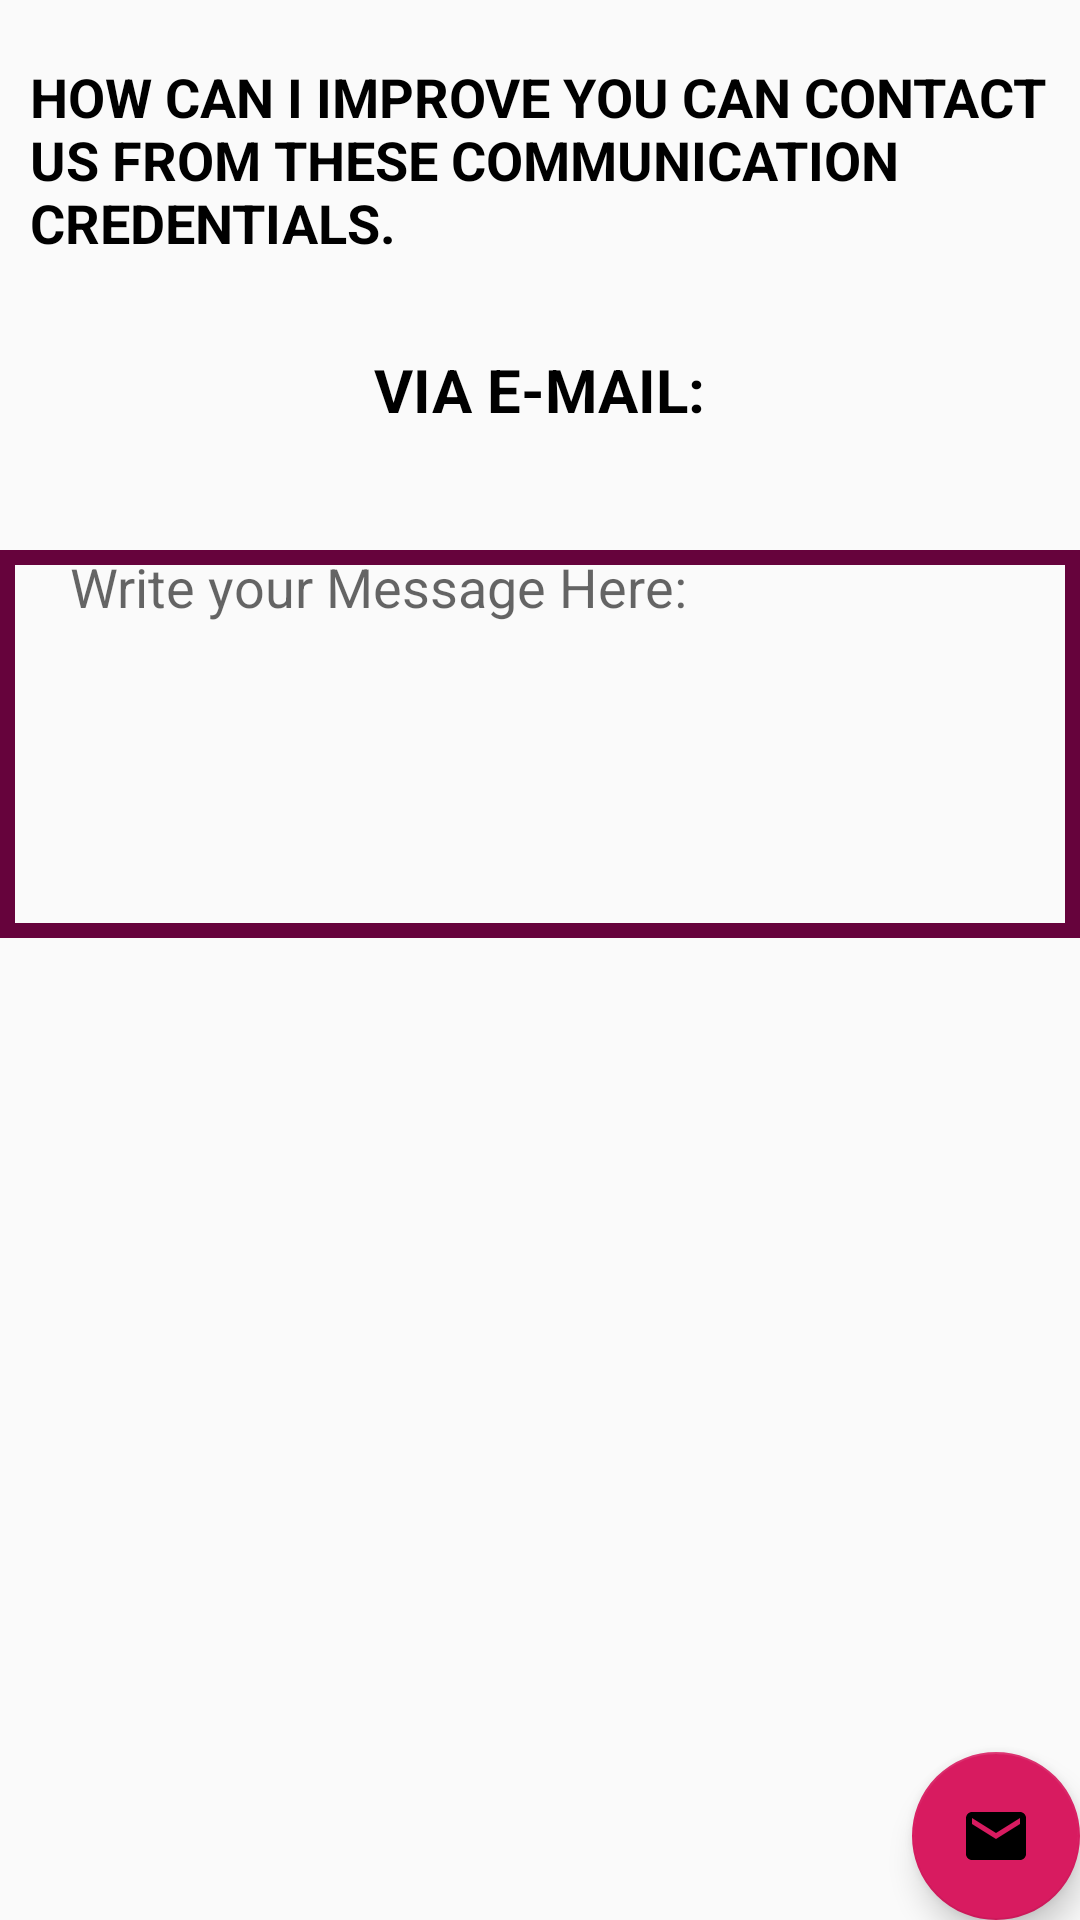

The Android layout XML behind this screen, and the referenced resources:
<!-- AndroidManifest.xml: application theme AppTheme.Customize -->
<!-- res/layout/fragment__contact__us.xml -->
<?xml version="1.0" encoding="utf-8"?>
<FrameLayout xmlns:android="http://schemas.android.com/apk/res/android"
    xmlns:app="http://schemas.android.com/apk/res-auto"
    xmlns:tools="http://schemas.android.com/tools"
    android:layout_width="match_parent"
    android:layout_height="match_parent"
    tools:context=".fragment.Fragment_Contact_Us">

    
    <RelativeLayout
        android:layout_width="match_parent"
        android:layout_height="match_parent">



        <TextView
            android:id="@+id/textView_contact_us_title"
            android:layout_width="wrap_content"
            android:layout_height="wrap_content"
            android:textStyle="bold"
            android:textColor="@color/black"
            android:layout_marginTop="20dp"
            android:textSize="18sp"
            android:paddingStart="10dp"
            android:text="@string/contact_us_title" />

        <TextView
            android:id="@+id/textView_contact_us_email"
            android:layout_width="wrap_content"
            android:layout_height="wrap_content"
            android:layout_marginTop="20dp"
            android:layout_centerHorizontal="true"
            android:textSize="20sp"
            android:textColor="@color/black"
            android:textStyle="bold"
            android:padding="10dp"
            android:layout_below="@id/textView_contact_us_title"
            android:text="@string/contact_us_email" />


        <androidx.recyclerview.widget.RecyclerView
            android:id="@+id/recyclerView_contact_us"
            android:layout_width="match_parent"
            android:layout_height="wrap_content"
            android:layout_below="@+id/textView_contact_us_email"
            />
        <EditText
            android:id="@+id/editText_contact_us_message_box"
            android:layout_width="match_parent"
            android:layout_height="wrap_content"
            android:layout_below="@+id/recyclerView_contact_us"
            android:layout_centerHorizontal="true"
            android:layout_marginTop="30dp"
            android:hint="@string/write_encrypted_message_message_edit_text"
            android:paddingStart="10dp"
            android:maxLines="6"
            android:lines="6"
            android:textColor="@color/button_background"
            android:gravity="top|start"
            android:background="@drawable/inputs"
            android:inputType="textMultiLine" />
        <com.google.android.material.floatingactionbutton.FloatingActionButton
            android:id="@+id/floatingActionButton_contact_us"
            android:layout_width="wrap_content"
            android:layout_height="wrap_content"
            android:clickable="true"
            android:layout_alignParentEnd="true"
            android:layout_alignParentBottom="true"
            android:src="@drawable/ic_email_black_24dp" />

    </RelativeLayout>

</FrameLayout>
<!-- resources referenced by this layout -->
<resources>
  <color name="black">#000000</color>
  <color name="button_background">#66033c</color>
  <!-- drawable ic_email_black_24dp (drawable-v21) -->
  <vector xmlns:android="http://schemas.android.com/apk/res/android"
          android:width="48dp"
          android:height="48dp"
          android:viewportWidth="24.0"
          android:viewportHeight="24.0">
      <path
          android:fillColor="@color/black"
          android:pathData="M20,4L4,4c-1.1,0 -1.99,0.9 -1.99,2L2,18c0,1.1 0.9,2 2,2h16c1.1,0 2,-0.9 2,-2L22,6c0,-1.1 -0.9,-2 -2,-2zM20,8l-8,5 -8,-5L4,6l8,5 8,-5v2z"/>
  </vector>
  <!-- drawable inputs (drawable) -->
  <?xml version="1.0" encoding="utf-8"?>
  <shape xmlns:android="http://schemas.android.com/apk/res/android">
      <stroke
          android:color="@color/button_background"
          android:width="5dp">
      </stroke>
  </shape>
  <string name="contact_us_email">VIA E-MAIL:</string>
  <string name="contact_us_title">HOW CAN I IMPROVE YOU CAN CONTACT US FROM THESE COMMUNICATION CREDENTIALS.</string>
  <string name="write_encrypted_message_message_edit_text">\t\tWrite your Message Here:</string>
  <style name="AppTheme.Customize">
          
          <item name="colorAccent">@color/colorAccent</item>
      </style>
  <color name="colorAccent">#D81B60</color>
</resources>
